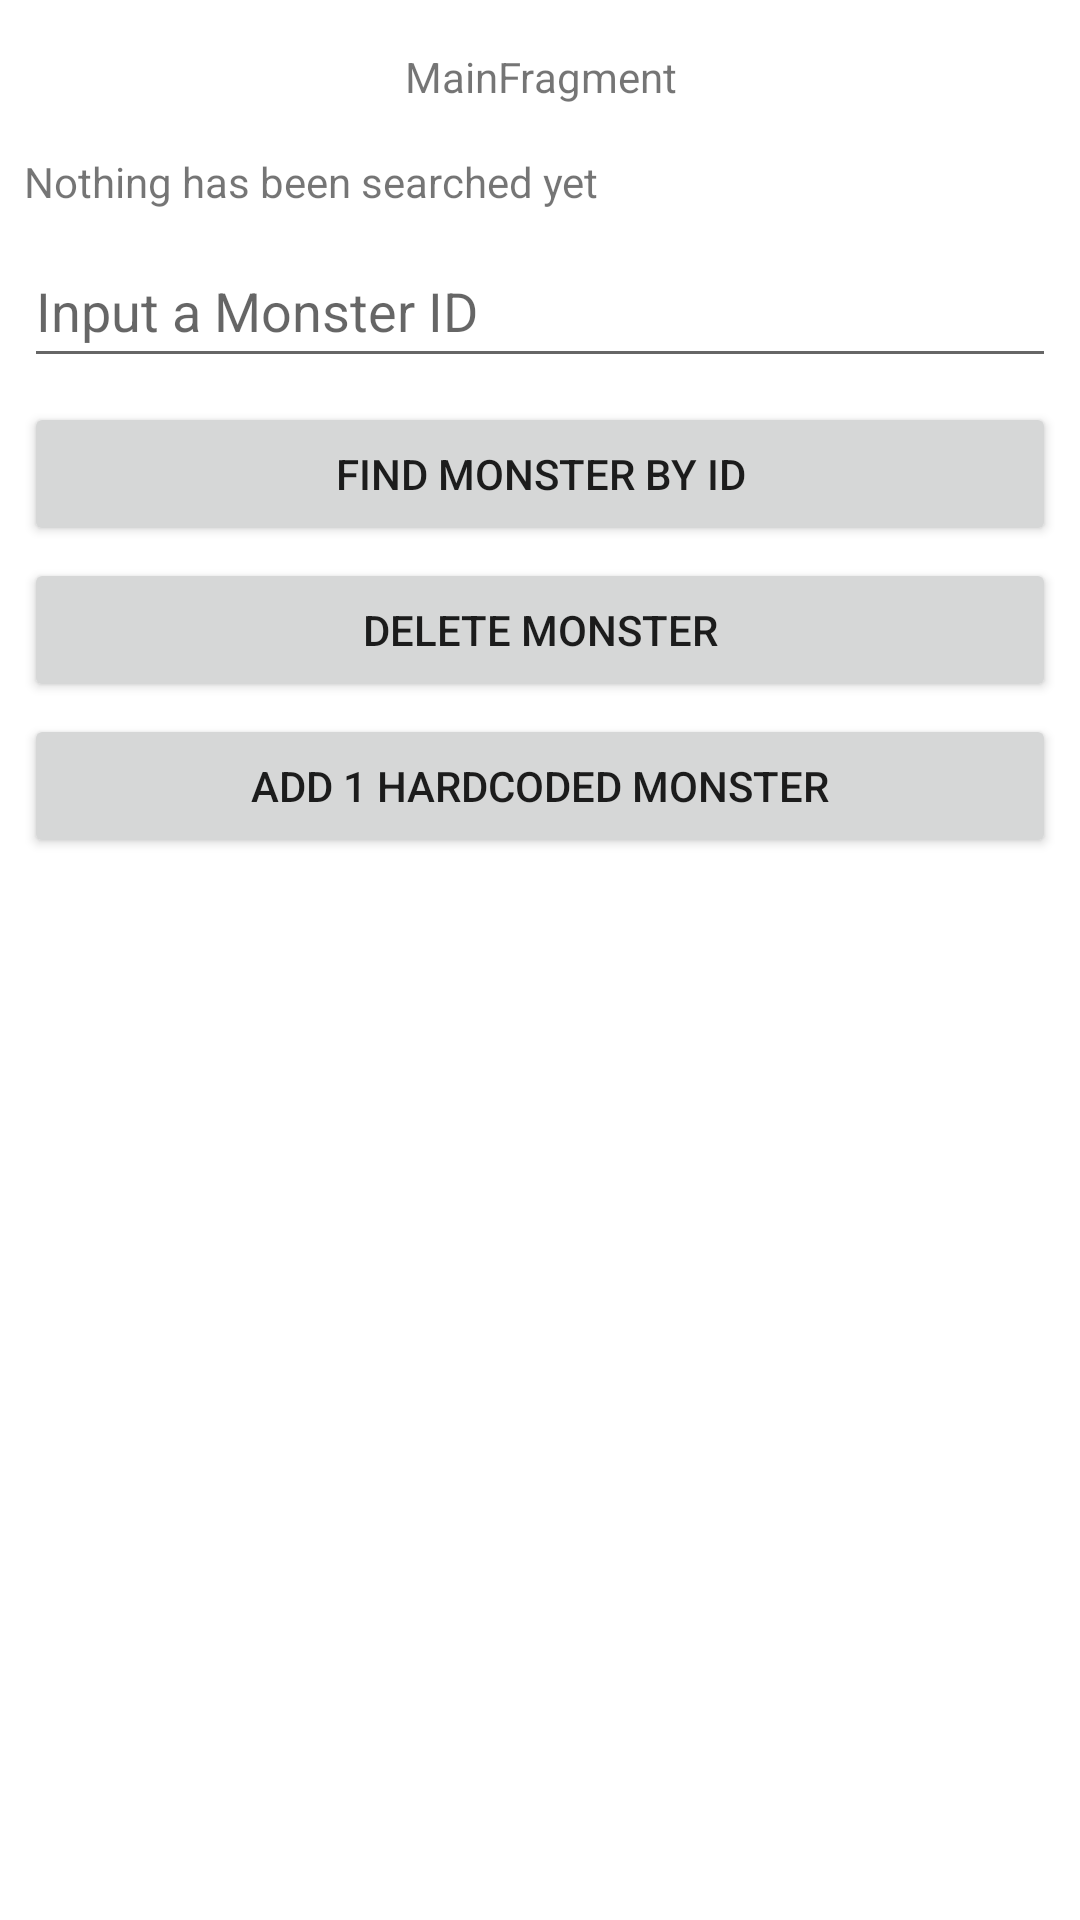

Here is an Android app screen rendered from its layout file. Give the layout XML and the strings, colors and styles it references.
<!-- AndroidManifest.xml: application theme Theme.JetpackPersistence -->
<!-- res/layout/main_fragment.xml -->
<?xml version="1.0" encoding="utf-8"?>
<androidx.constraintlayout.widget.ConstraintLayout xmlns:android="http://schemas.android.com/apk/res/android"
    xmlns:app="http://schemas.android.com/apk/res-auto"
    xmlns:tools="http://schemas.android.com/tools"
    android:id="@+id/main"
    android:layout_width="match_parent"
    android:layout_height="match_parent"
    tools:context=".ui.main.MainFragment">

    <TextView
        android:id="@+id/totalOfMonstersTextView"
        android:layout_width="0dp"
        android:layout_height="wrap_content"
        android:layout_marginStart="8dp"
        android:layout_marginTop="16dp"
        android:layout_marginEnd="8dp"
        android:text="MainFragment"
        android:textAlignment="center"
        app:layout_constraintEnd_toEndOf="parent"
        app:layout_constraintHorizontal_bias="0.502"
        app:layout_constraintStart_toStartOf="parent"
        app:layout_constraintTop_toTopOf="parent" />

    <Button
        android:id="@+id/testAddMonsterButton"
        android:layout_width="0dp"
        android:layout_height="wrap_content"
        android:layout_marginStart="8dp"
        android:layout_marginTop="4dp"
        android:layout_marginEnd="8dp"
        android:text="add 1 hardcoded monster"
        app:layout_constraintEnd_toEndOf="parent"
        app:layout_constraintHorizontal_bias="0.0"
        app:layout_constraintStart_toStartOf="parent"
        app:layout_constraintTop_toBottomOf="@+id/deleteMonsterById" />

    <Button
        android:id="@+id/findMonsterByIdButton"
        android:layout_width="0dp"
        android:layout_height="wrap_content"
        android:layout_marginStart="8dp"
        android:layout_marginTop="8dp"
        android:layout_marginEnd="8dp"
        android:text="Find Monster By ID"
        app:layout_constraintEnd_toEndOf="parent"
        app:layout_constraintHorizontal_bias="0.0"
        app:layout_constraintStart_toStartOf="parent"
        app:layout_constraintTop_toBottomOf="@+id/monsterIdEditText" />

    <Button
        android:id="@+id/deleteMonsterById"
        android:layout_width="0dp"
        android:layout_height="wrap_content"
        android:layout_marginStart="8dp"
        android:layout_marginTop="4dp"
        android:layout_marginEnd="8dp"
        android:text="Delete Monster"
        app:layout_constraintEnd_toEndOf="parent"
        app:layout_constraintHorizontal_bias="0.0"
        app:layout_constraintStart_toStartOf="parent"
        app:layout_constraintTop_toBottomOf="@+id/findMonsterByIdButton" />

    <EditText
        android:id="@+id/monsterIdEditText"
        android:layout_width="0dp"
        android:layout_height="wrap_content"
        android:layout_marginStart="8dp"
        android:layout_marginTop="8dp"
        android:layout_marginEnd="8dp"
        android:ems="10"
        android:hint="Input a Monster ID"
        android:inputType="number"
        android:minHeight="48dp"
        app:layout_constraintEnd_toEndOf="parent"
        app:layout_constraintHorizontal_bias="0.0"
        app:layout_constraintStart_toStartOf="parent"
        app:layout_constraintTop_toBottomOf="@+id/selectedMonsterTextView" />

    <TextView
        android:id="@+id/selectedMonsterTextView"
        android:layout_width="0dp"
        android:layout_height="wrap_content"
        android:layout_marginStart="8dp"
        android:layout_marginTop="16dp"
        android:layout_marginEnd="8dp"
        android:text="Nothing has been searched yet"
        android:textAlignment="viewStart"
        app:layout_constraintEnd_toEndOf="parent"
        app:layout_constraintHorizontal_bias="0.501"
        app:layout_constraintStart_toStartOf="parent"
        app:layout_constraintTop_toBottomOf="@+id/totalOfMonstersTextView" />

</androidx.constraintlayout.widget.ConstraintLayout>
<!-- resources referenced by this layout -->
<resources>
  <style name="Theme.JetpackPersistence" parent="Theme.MaterialComponents.DayNight.DarkActionBar">
          
          <item name="colorPrimary">@color/purple_500</item>
          <item name="colorPrimaryVariant">@color/purple_700</item>
          <item name="colorOnPrimary">@color/white</item>
          
          <item name="colorSecondary">@color/teal_200</item>
          <item name="colorSecondaryVariant">@color/teal_700</item>
          <item name="colorOnSecondary">@color/black</item>
          
          <item name="android:statusBarColor" tools:targetApi="l">?attr/colorPrimaryVariant</item>
          
      </style>
  <!-- not gathered from this repository: default colours our renderer supplied (Android Studio template values) -->
  <color name="purple_500">#FF6200EE</color>
  <color name="purple_700">#FF3700B3</color>
  <color name="teal_200">#FF03DAC5</color>
  <color name="teal_700">#FF018786</color>
  <color name="black">#FF000000</color>
  <color name="white">#FFFFFFFF</color>
</resources>
